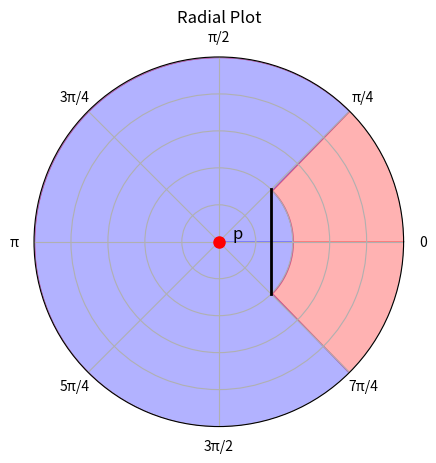

The script that saved this image:
import numpy as np

import matplotlib.pyplot as plt

# Create figure and polar subplot
fig, ax = plt.subplots(subplot_kw=dict(projection='polar'))

# Plot point at center
ax.plot(0, 0, 'ro', markersize=8, label='p')
ax.text(0, 0.1, 'p', ha='center', va='bottom', fontsize=12)

# Draw straight black line from 7π/4 to π/4 at distance 0.4
theta_line = [7 * np.pi / 4, np.pi / 4]
r_line = [0.4, 0.4]

# Create filled regions - blue from center to wall, red from wall to edge
theta_full = np.linspace(0, 2*np.pi, 360)

# For each angle, determine if there's a wall
wall_distance = np.full_like(theta_full, 1.0)  # Default to edge of plot
# Set wall distance to 0.4 for angles between 7π/4 and π/4 (crossing through 0)
for i, theta in enumerate(theta_full):
    # Check if angle is in the range 7π/4 to π/4 (crossing 0)
    if theta >= 7*np.pi/4 or theta <= np.pi/4:
        wall_distance[i] = 0.4

# Create blue region (center to wall)
r_blue_inner = np.zeros_like(theta_full)
r_blue_outer = wall_distance
ax.fill_between(theta_full, r_blue_inner, r_blue_outer, alpha=0.3, color='blue')

# Create red region (wall to edge)
r_red_inner = wall_distance
r_red_outer = np.ones_like(theta_full)
ax.fill_between(theta_full, r_red_inner, r_red_outer, alpha=0.3, color='red')

# Draw the wall line on top
ax.plot(theta_line, r_line, 'k-', linewidth=2)

# Set up the plot
ax.set_ylim(0, 1)
ax.set_yticklabels([])  # Remove radial distance labels
# Create radian labels as fractions of pi
radian_labels = ['0', 'π/4', 'π/2', '3π/4', 'π', '5π/4', '3π/2', '7π/4']
ax.set_thetagrids(np.degrees(np.linspace(0, 2*np.pi, 8, endpoint=False)), 
                  labels=radian_labels)
ax.set_title('Radial Plot')
ax.grid(True)

plt.show()
